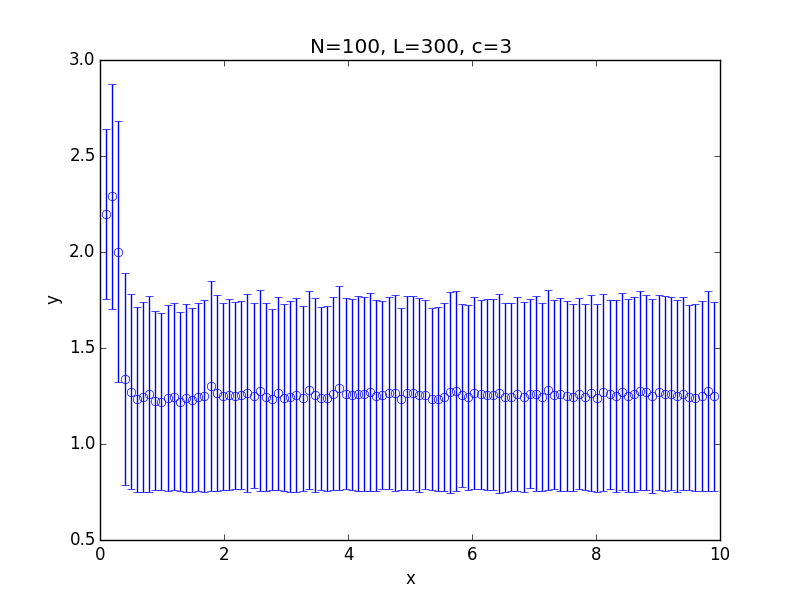

Values plotted in this chart, from the file beside it:
x; 0.100000; 0.199000; 0.298000; 0.397000; 0.496000; 0.595000; 0.694000; 0.793000; 0.892000; 0.991000; 1.090000; 1.189000; 1.288000; 1.387000; 1.486000; 1.585000; 1.684000; 1.783000; 1.882000; 1.981000; 2.080000; 2.179000; 2.278000
y; 2.198; 2.289; 2.002; 1.338; 1.272; 1.233; 1.244; 1.261; 1.225; 1.221; 1.237; 1.245; 1.221; 1.239; 1.228; 1.245; 1.251; 1.302; 1.266; 1.248; 1.257; 1.251; 1.255
std; 0.4411; 0.5872; 0.682; 0.5509; 0.5083; 0.4813; 0.495; 0.5115; 0.4657; 0.4624; 0.4839; 0.487; 0.4682; 0.4886; 0.4792; 0.4894; 0.5009; 0.5473; 0.5111; 0.4881; 0.4979; 0.488; 0.4895
